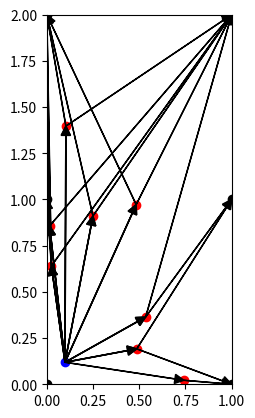

Source code (Python):
#%%
import matplotlib.pyplot as plt
import numpy as np

table_height = 2
table_width = 1

table_holes_pos = np.array(
    [
        [0, 0],
        [0, table_width],
        [table_height / 2, 0],
        [table_height / 2, table_width],
        [table_height, 0],
        [table_height, table_width],
    ]
)

# %%
num_balls = 8
balls_pos = np.stack(
    [np.random.uniform(0, table_height, num_balls), np.random.uniform(0, table_width, num_balls)], axis=-1
)

white_ball_pos = np.array([np.random.uniform(0, table_height), np.random.uniform(0, table_width)])

# %%
def plot_game_state(table_holes_pos, balls_pos, white_ball_pos, recommended_shots):
    fig, ax = plt.subplots()

    ax.scatter(table_holes_pos[:, 1], table_holes_pos[:, 0], c="black")
    ax.scatter(balls_pos[:, 1], balls_pos[:, 0], c="red")

    ax.scatter(white_ball_pos[1], white_ball_pos[0], c="blue")

    ax.set_xlim(0, 1)
    ax.set_ylim(0, 2)
    ax.set_aspect("equal", adjustable="box")

    # Plot recommended shots
    for shot in recommended_shots:
        ball_pos = balls_pos[shot["ball_index"]]
        hole_pos = table_holes_pos[shot["hole_index"]]
        out_vector = shot["out_vector"]

        ax.arrow(
            white_ball_pos[1],
            white_ball_pos[0],
            # TODO: use actual shot recommendations
            # shot_vector[1],
            # shot_vector[0],
            ball_pos[1] - white_ball_pos[1],
            ball_pos[0] - white_ball_pos[0],
            head_width=0.05,
            head_length=0.05,
            length_includes_head=True,
            fc="k",
            ec="k",
        )
        ax.arrow(
            ball_pos[1],
            ball_pos[0],
            # TODO: use actual shot recommendations
            # out_vector[1],
            # out_vector[0],
            hole_pos[1] - ball_pos[1],
            hole_pos[0] - ball_pos[0],
            head_width=0.05,
            head_length=0.05,
            length_includes_head=True,
            fc="k",
            ec="k",
        )

    return fig, ax


# %%


def get_shot_recommendations(
    table_holes_pos, balls_pos, white_ball_pos, ball_radius=0.05
):
    # Use billard shock equations to calculate vectors

    shot_recommendations = []
    for ball_index, ball_pos in enumerate(balls_pos):
        for hole_index, hole_pos in enumerate(table_holes_pos):
            hole_pos = table_holes_pos[hole_index]
            # Calculate shot vector
            shot_vector = ball_pos - white_ball_pos
            shot_vector = shot_vector / np.linalg.norm(shot_vector)

            # Calculate out vector
            out_vector = hole_pos - ball_pos
            out_vector = out_vector / np.linalg.norm(out_vector)

            cos_distance = np.dot(shot_vector, out_vector)
            if cos_distance > 0.5:
                shot_recommendations.append(
                    {
                        "ball_index": ball_index,
                        "hole_index": hole_index,
                        "shot_vector": shot_vector,
                        "out_vector": out_vector,
                    }
                )

    return shot_recommendations


#%%
recommended_shots = get_shot_recommendations(table_holes_pos, balls_pos, white_ball_pos)

plot_game_state(table_holes_pos, balls_pos, white_ball_pos, recommended_shots)

# %%
